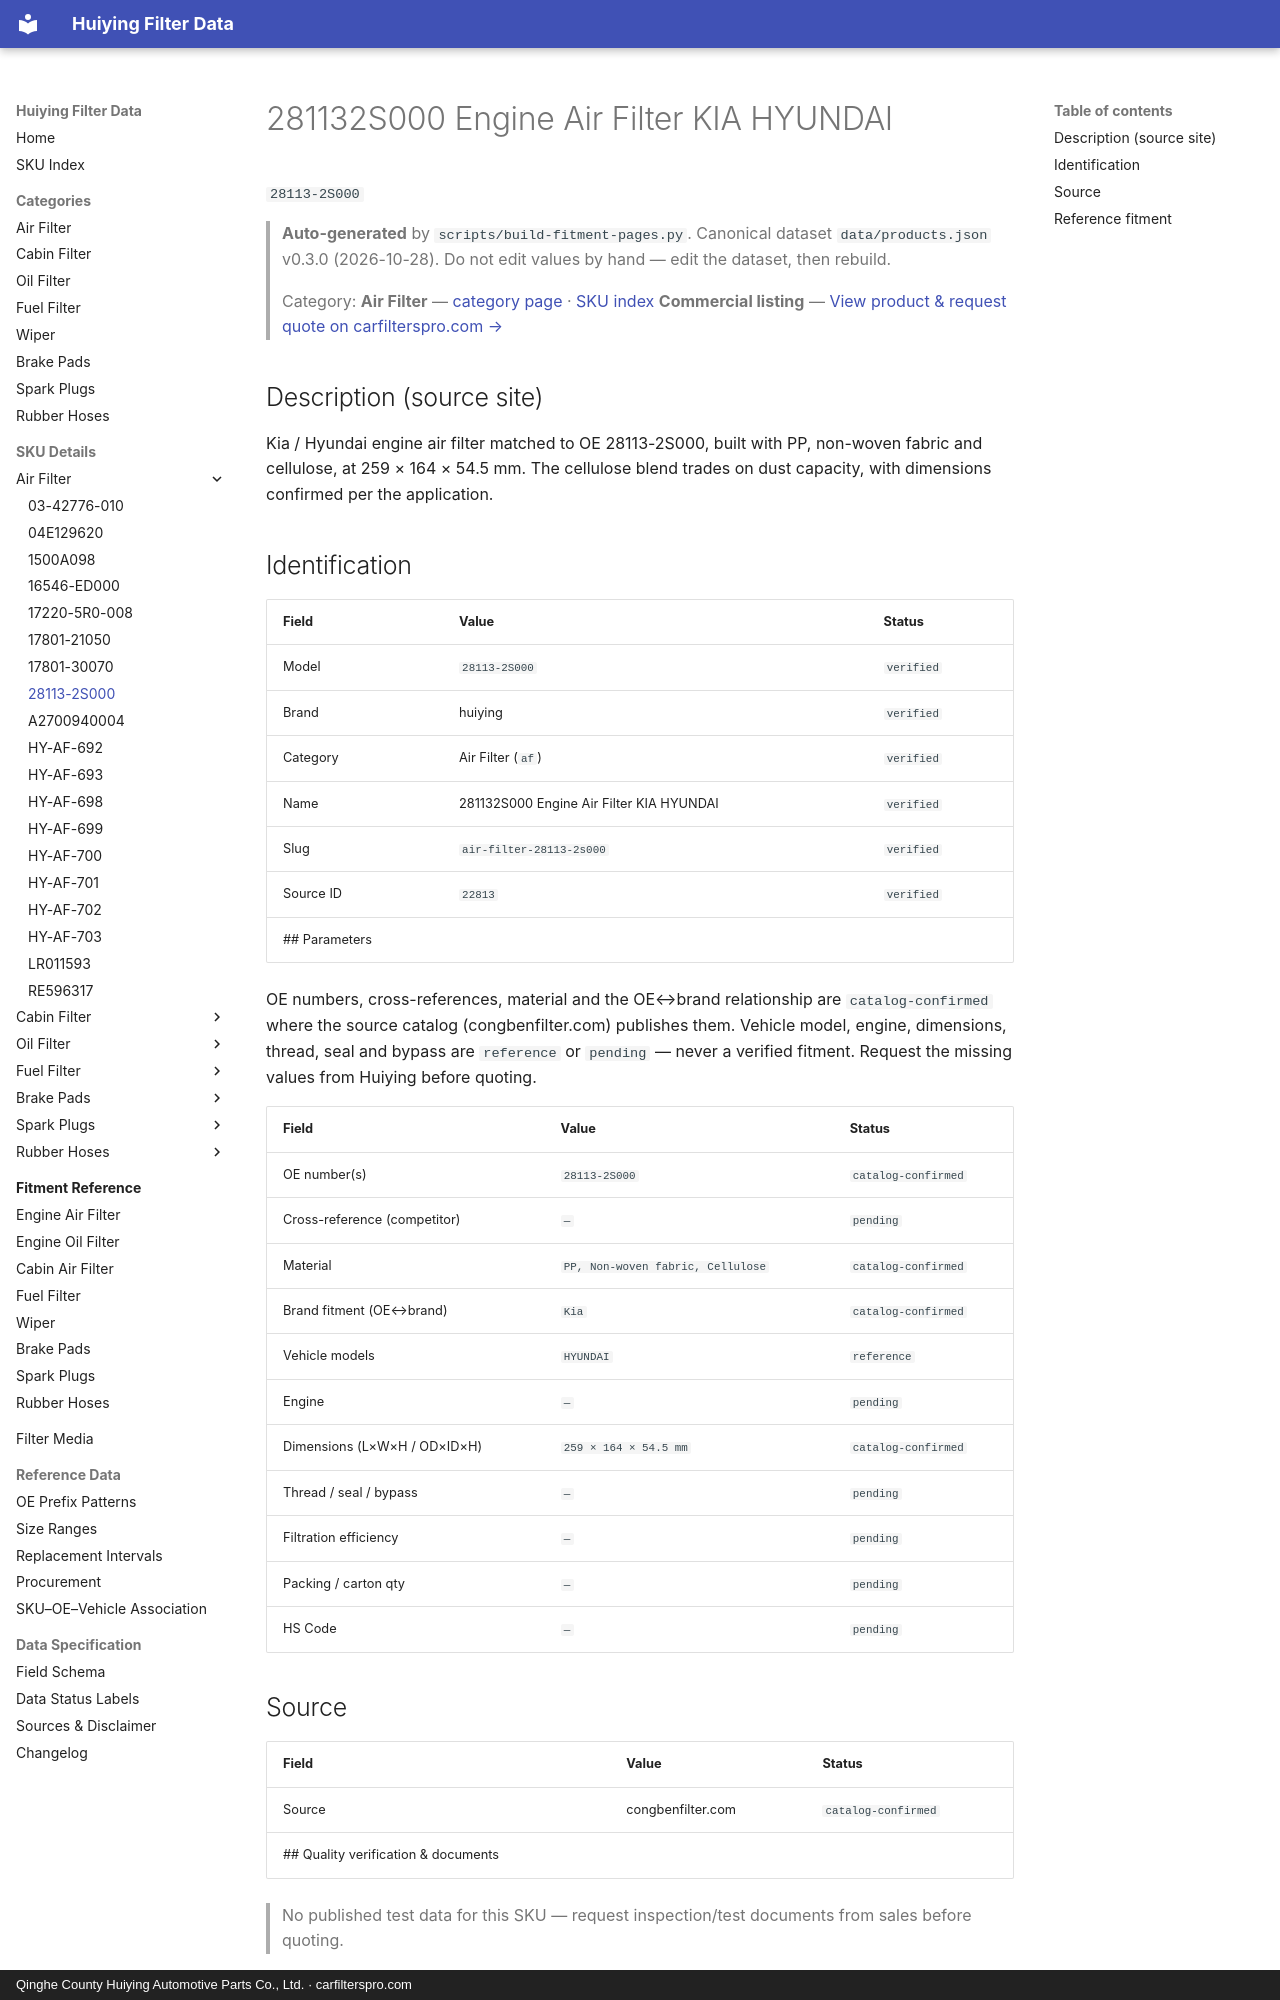

repository: martinxionbiotech-max/data.huiying · page: products/28113-2S000/index.html · generator: mkdocs · copyright: Qinghe County Huiying Automotive Parts Co., Ltd. · carfilterspro.com

# 281132S000 Engine Air Filter KIA HYUNDAI

`28113-2S000`

> **Auto-generated** by `scripts/build-fitment-pages.py`. Canonical dataset `data/products.json` v0.3.0 (2026-10-28). Do not edit values by hand — edit the dataset, then rebuild.

> Category: **Air Filter** — [category page](air-filter.md) · [SKU index](index.md)
> **Commercial listing** — [View product &amp; request quote on carfilterspro.com →](https://carfilterspro.com/products/air-filter/)

## Description (source site)

Kia / Hyundai engine air filter matched to OE 28113-2S000, built with PP, non-woven fabric and cellulose, at 259 × 164 × 54.5 mm. The cellulose blend trades on dust capacity, with dimensions confirmed per the application.

## Identification

| Field | Value | Status |
|---|---|---|
| Model | `28113-2S000` | `verified` |
| Brand | huiying | `verified` |
| Category | Air Filter (`af`) | `verified` |
| Name | 281132S000 Engine Air Filter KIA HYUNDAI | `verified` |
| Slug | `air-filter-28113-2s000` | `verified` |
| Source ID | `22813` | `verified` |
## Parameters

OE numbers, cross-references, material and the OE↔brand relationship are `catalog-confirmed` where the source catalog (congbenfilter.com) publishes them. Vehicle model, engine, dimensions, thread, seal and bypass are `reference` or `pending` — never a verified fitment. Request the missing values from Huiying before quoting.

| Field | Value | Status |
|---|---|---|
| OE number(s) | `28113-2S000` | `catalog-confirmed` |
| Cross-reference (competitor) | `—` | `pending` |
| Material | `PP, Non-woven fabric, Cellulose` | `catalog-confirmed` |
| Brand fitment (OE↔brand) | `Kia` | `catalog-confirmed` |
| Vehicle models | `HYUNDAI` | `reference` |
| Engine | `—` | `pending` |
| Dimensions (L×W×H / OD×ID×H) | `259 × 164 × 54.5 mm` | `catalog-confirmed` |
| Thread / seal / bypass | `—` | `pending` |
| Filtration efficiency | `—` | `pending` |
| Packing / carton qty | `—` | `pending` |
| HS Code | `—` | `pending` |

## Source

| Field | Value | Status |
|---|---|---|
| Source | congbenfilter.com | `catalog-confirmed` |
